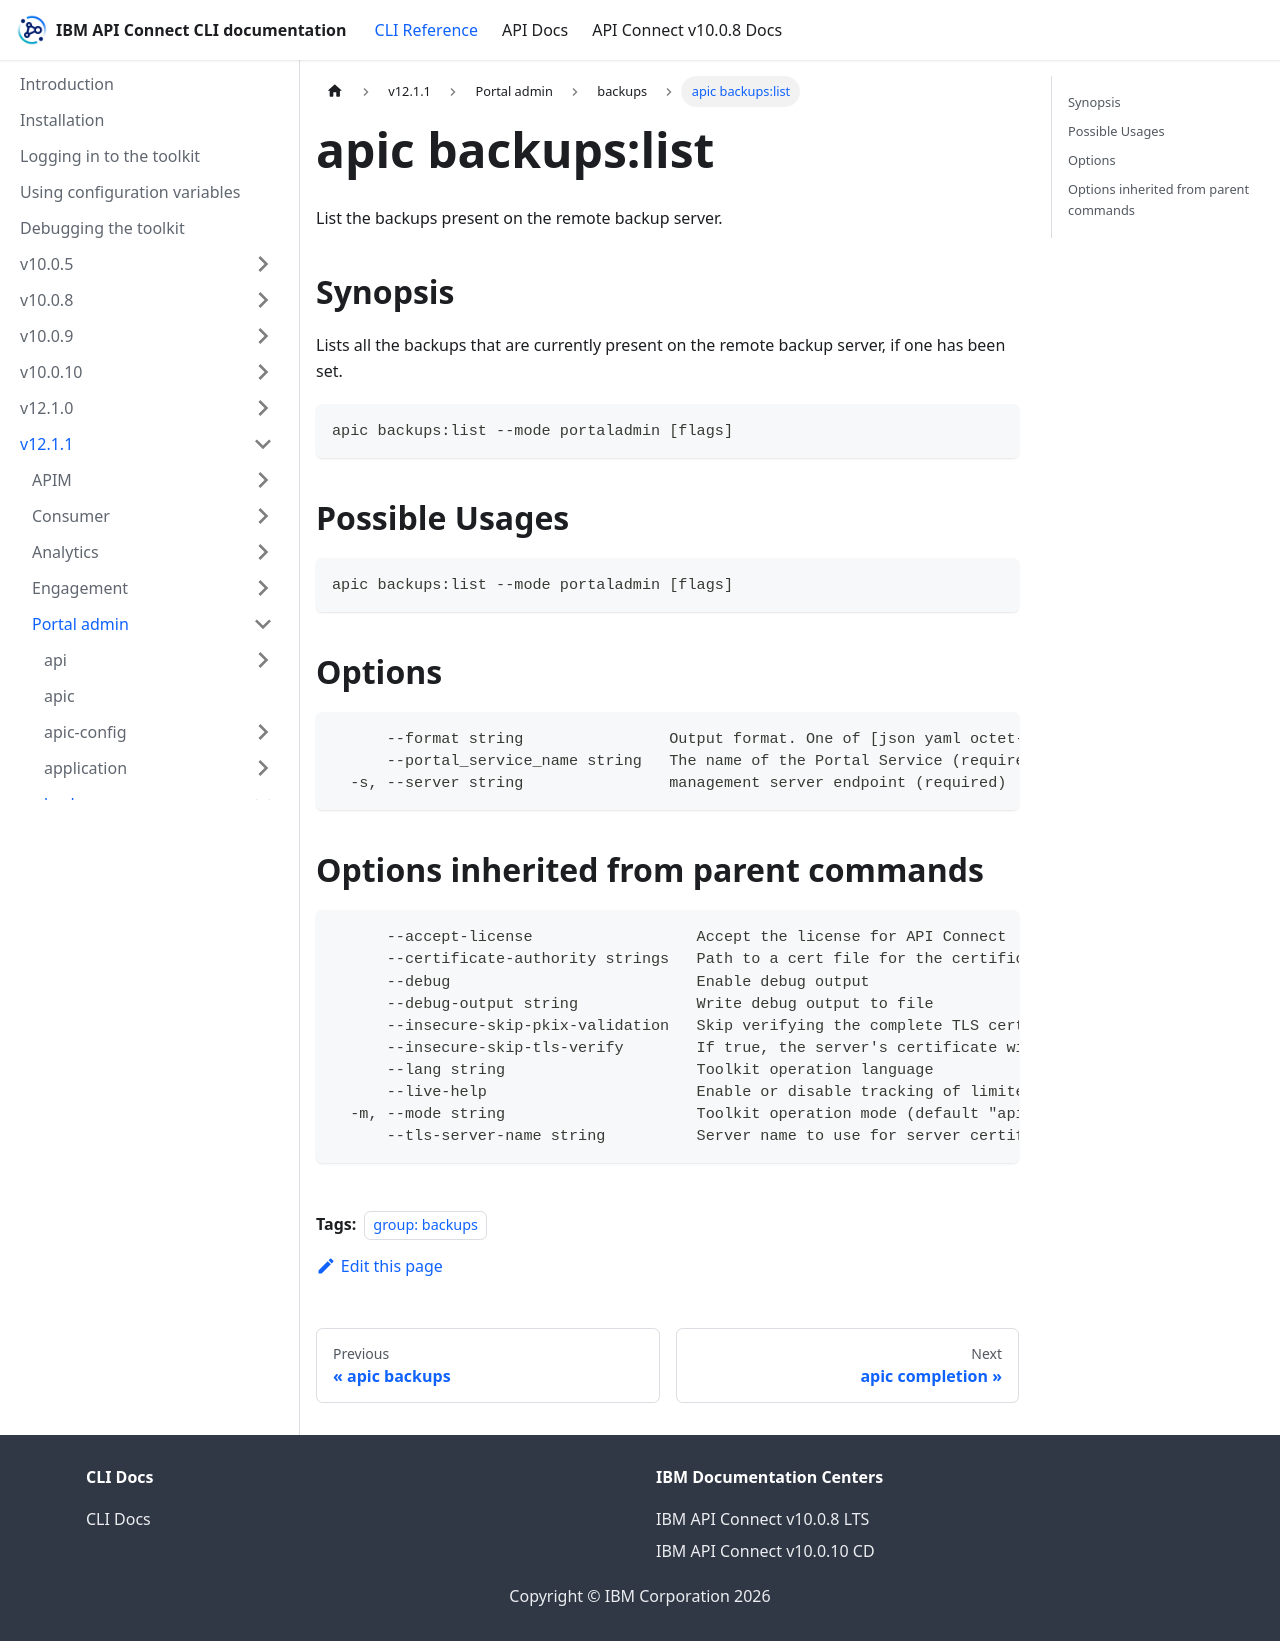

repository: ibm-apiconnect/clidocs · page: docs/v1211/portaladmin/backups/apic_backups_list.html · generator: docusaurus

---
tags:
- "group: backups"
---
# apic backups:list

List the backups present on the remote backup server.

## Synopsis

Lists all the backups that are currently present on the remote backup server, if one has been set.

```
apic backups:list --mode portaladmin [flags]
```

## Possible Usages

```
apic backups:list --mode portaladmin [flags]
```

## Options

```
      --format string                Output format. One of [json yaml octet-stream go-template=... go-template-file=...], defaults to yaml.
      --portal_service_name string   The name of the Portal Service (required)
  -s, --server string                management server endpoint (required)
```

## Options inherited from parent commands

```
      --accept-license                  Accept the license for API Connect
      --certificate-authority strings   Path to a cert file for the certificate authority
      --debug                           Enable debug output
      --debug-output string             Write debug output to file
      --insecure-skip-pkix-validation   Skip verifying the complete TLS certificate chain (insecure)
      --insecure-skip-tls-verify        If true, the server's certificate will not be checked for validity. This will make your HTTPS connections insecure
      --lang string                     Toolkit operation language
      --live-help                       Enable or disable tracking of limited usage information
  -m, --mode string                     Toolkit operation mode (default "apim")
      --tls-server-name string          Server name to use for server certificate validation. If it is not provided, the hostname used to contact the server is used
```
